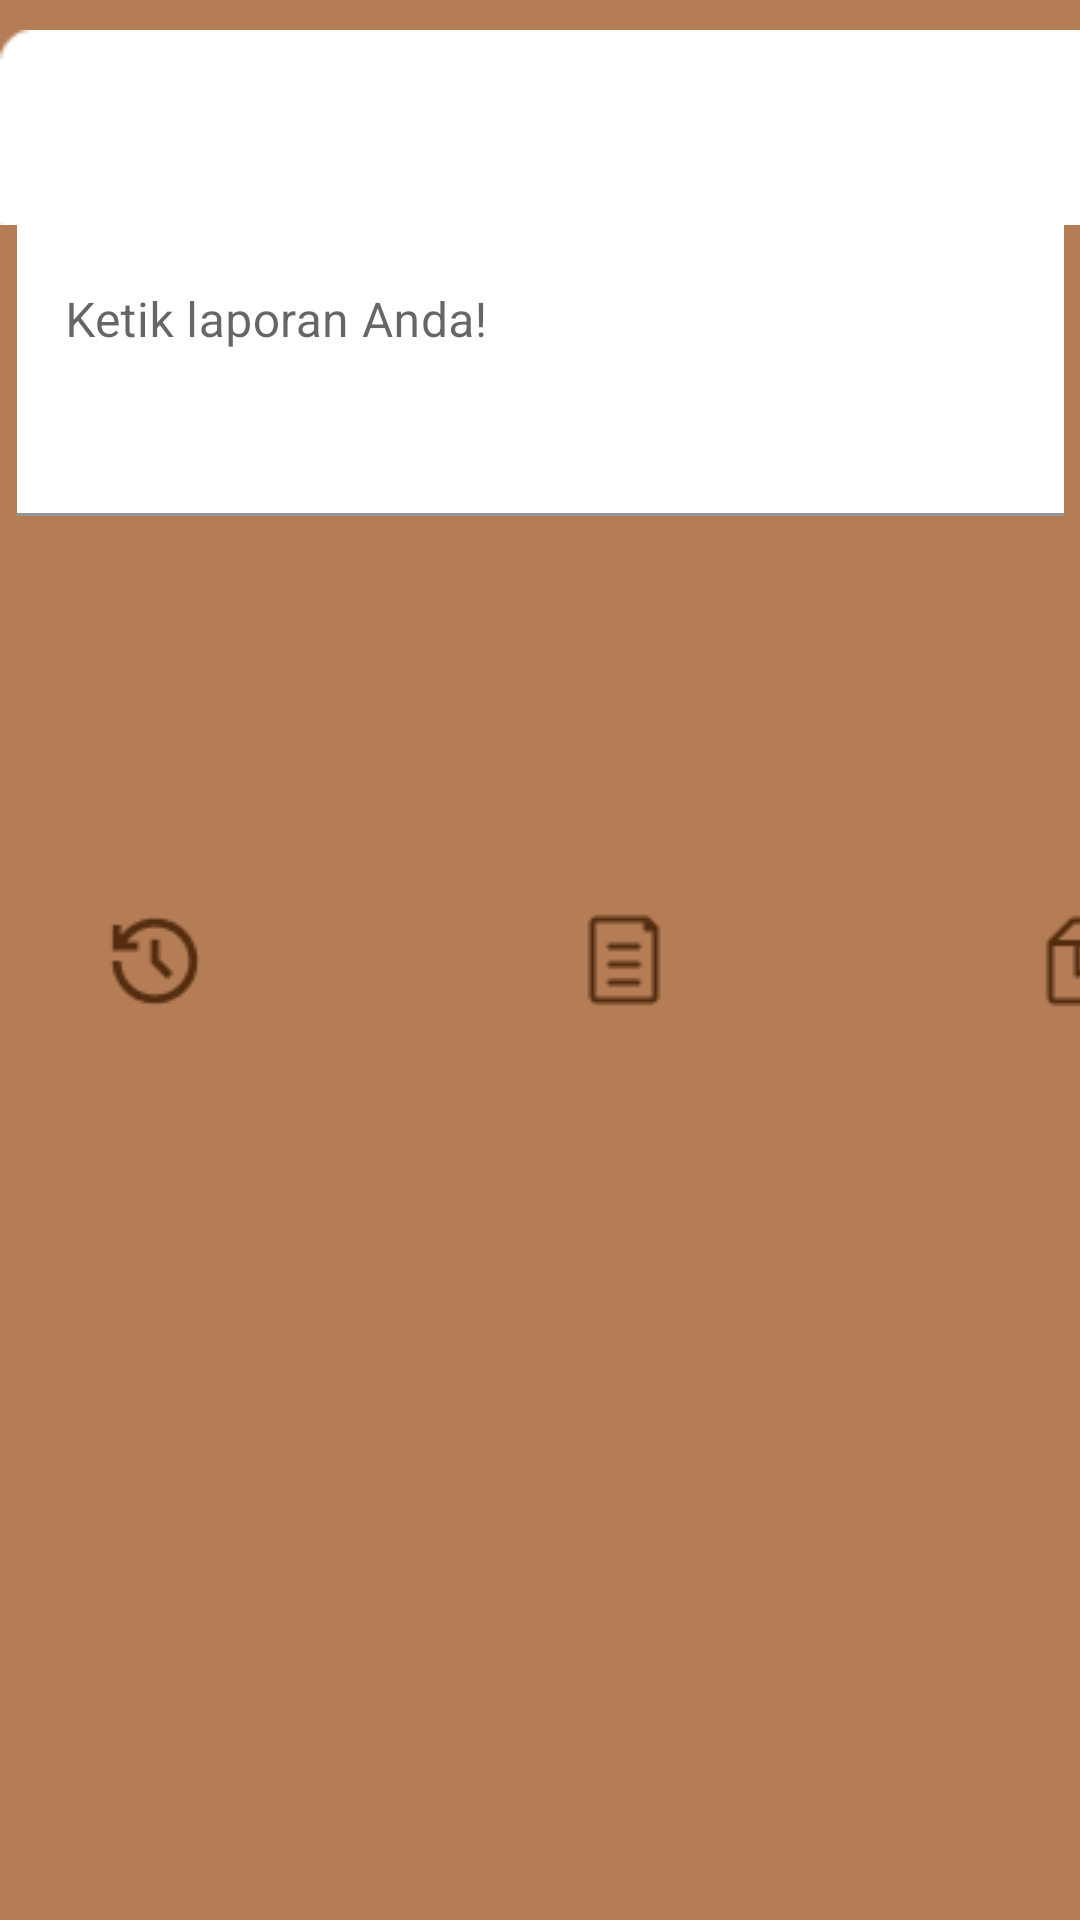

Produce the Android XML layout that renders to this screen, including the resource entries it uses.
<!-- AndroidManifest.xml: application theme Theme.BRoCAF -->
<!-- res/layout/activity_report_in.xml -->
<?xml version="1.0" encoding="utf-8"?>
<androidx.constraintlayout.widget.ConstraintLayout xmlns:android="http://schemas.android.com/apk/res/android"
    xmlns:app="http://schemas.android.com/apk/res-auto"
    xmlns:tools="http://schemas.android.com/tools"
    android:id="@+id/loginActivity"
    android:layout_width="match_parent"
    android:layout_height="match_parent"
    android:background="#B47D55"
    tools:context=".report_in_activity">

    <TextView
        android:id="@+id/textView5"
        android:layout_width="260dp"
        android:layout_height="38dp"
        android:layout_marginTop="4dp"
        android:layout_weight="1"
        android:text="Laporan Selesai Shift"
        android:textAppearance="@style/TextAppearance.AppCompat.Body1"
        android:textColor="#3E230F"
        android:textSize="25sp"
        android:textStyle="bold"
        app:layout_constraintEnd_toEndOf="parent"
        app:layout_constraintHorizontal_bias="0.205"
        app:layout_constraintStart_toStartOf="parent"
        app:layout_constraintTop_toTopOf="parent"
        tools:ignore="MissingConstraints" />

    <ImageView
        android:id="@+id/imageView29"
        android:layout_width="414dp"
        android:layout_height="85dp"
        app:layout_constraintStart_toStartOf="parent"
        app:srcCompat="@drawable/bottbg"
        tools:layout_editor_absoluteY="656dp"
        tools:ignore="MissingConstraints" />

    <ImageButton
        android:id="@+id/imageButton5"
        android:layout_width="103dp"
        android:layout_height="77dp"
        android:background="@android:color/transparent"
        app:layout_constraintBottom_toBottomOf="parent"
        app:layout_constraintStart_toStartOf="parent"
        app:layout_constraintTop_toTopOf="@+id/imageView29"
        app:srcCompat="@drawable/history"
        tools:ignore="SpeakableTextPresentCheck" />

    <ImageButton
        android:id="@+id/imageButton9"
        android:layout_width="102dp"
        android:layout_height="78dp"
        android:background="@android:color/transparent"
        app:layout_constraintBottom_toBottomOf="parent"
        app:layout_constraintEnd_toStartOf="@+id/imageButton11"
        app:layout_constraintStart_toEndOf="@+id/imageButton5"
        app:layout_constraintTop_toTopOf="@+id/imageView29"
        app:srcCompat="@drawable/shift"
        tools:ignore="SpeakableTextPresentCheck" />

    <ImageButton
        android:id="@+id/imageButton11"
        android:layout_width="101dp"
        android:layout_height="77dp"
        android:background="@android:color/transparent"
        app:layout_constraintBottom_toBottomOf="parent"
        app:layout_constraintEnd_toEndOf="@+id/imageView29"
        app:layout_constraintTop_toTopOf="@+id/imageView29"
        app:srcCompat="@drawable/pckg"
        tools:ignore="SpeakableTextPresentCheck" />

    <com.google.android.material.textfield.TextInputLayout
        android:id="@+id/textInputLayout"
        android:layout_width="349dp"
        android:layout_height="130dp"
        app:layout_constraintEnd_toEndOf="parent"
        app:layout_constraintStart_toStartOf="parent"
        app:layout_constraintTop_toBottomOf="@+id/textView5">

        <com.google.android.material.textfield.TextInputEditText
            android:layout_width="match_parent"
            android:layout_height="match_parent"
            android:background="@color/white"
            android:hint="Ketik laporan Anda!" />
    </com.google.android.material.textfield.TextInputLayout>

    <ImageButton
        android:id="@+id/imageButton22"
        android:layout_width="223dp"
        android:layout_height="43dp"
        android:layout_marginBottom="352dp"
        android:background="@android:color/transparent"
        app:layout_constraintBottom_toTopOf="@+id/imageView29"
        app:layout_constraintEnd_toEndOf="parent"
        app:layout_constraintStart_toStartOf="parent"
        app:layout_constraintTop_toBottomOf="@+id/textInputLayout"
        app:layout_constraintVertical_bias="0.977"
        app:srcCompat="@drawable/kirim"
        tools:ignore="SpeakableTextPresentCheck,TouchTargetSizeCheck" />


</androidx.constraintlayout.widget.ConstraintLayout>
<!-- resources referenced by this layout -->
<resources>
  <color name="white">#FFFFFFFF</color>
  <!-- drawable bottbg: png bitmap (drawable, 490 bytes) -->
  <!-- drawable history: png bitmap (drawable, 975 bytes) -->
  <!-- drawable kirim: png bitmap (drawable, 1507 bytes) -->
  <!-- drawable pckg: png bitmap (drawable, 501 bytes) -->
  <!-- drawable shift: png bitmap (drawable, 424 bytes) -->
  <style name="Theme.BRoCAF" parent="Theme.MaterialComponents.DayNight.DarkActionBar">
          
          <item name="colorPrimary">@color/purple_500</item>
          <item name="colorPrimaryVariant">@color/purple_700</item>
          <item name="colorOnPrimary">@color/white</item>
          
          <item name="colorSecondary">@color/teal_200</item>
          <item name="colorSecondaryVariant">@color/teal_700</item>
          <item name="colorOnSecondary">@color/black</item>
          
          <item name="android:statusBarColor">?attr/colorPrimaryVariant</item>
          
      </style>
  <color name="purple_500">#FF6200EE</color>
  <color name="purple_700">#FF3700B3</color>
  <color name="teal_200">#FF03DAC5</color>
  <color name="teal_700">#FF018786</color>
  <color name="black">#FF000000</color>
</resources>
